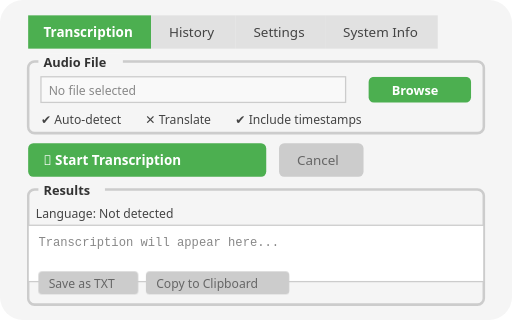
t = 0.00 s
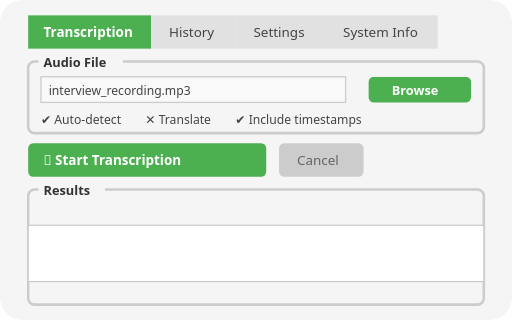
t = 0.91 s
t = 2.17 s: frame unchanged from t = 0.91 s, image omitted
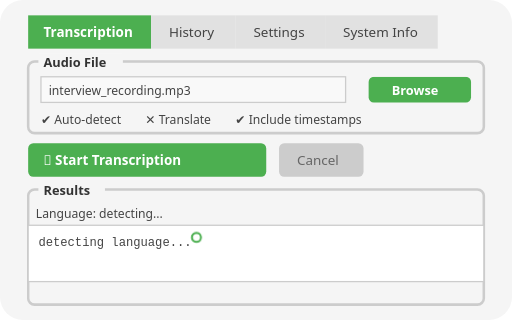
t = 3.57 s
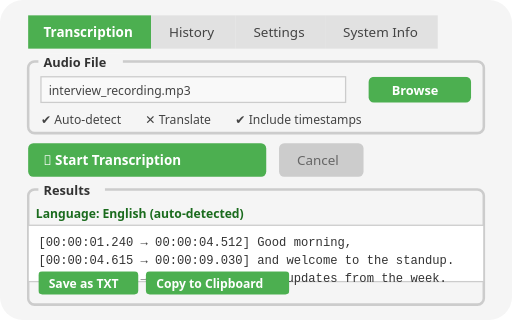
t = 4.41 s
t = 6.09 s: frame unchanged from t = 4.41 s, image omitted

The animated SVG that drew these frames (rendered in a browser with its animation timeline set to each time). Animation: 5 CSS @keyframes rules; one cycle of 7.00 s, repeats indefinitely.

<svg xmlns="http://www.w3.org/2000/svg" viewBox="0 0 400 250" role="img" aria-labelledby="sms smsd">
  <title id="sms">See-My-Speech preview</title>
  <desc id="smsd">Looping re-creation of the See-My-Speech Transcription tab: a file is selected, the language is detected, transcript lines stream in, and the save buttons enable.</desc>
  <style>
    .sms-ui { font-family: system-ui, sans-serif; }
    .w0 { animation: w0 7s linear infinite; }
    .wL { animation: wL 7s linear infinite; }
    .wB { animation: wB 7s linear infinite; }
    .wC { animation: wC 7s linear infinite; }
    @keyframes w0 {
      0%, 2% { opacity: 1; }
      3%, 95% { opacity: 0; }
      98%, 100% { opacity: 1; }
    }
    @keyframes wL {
      0%, 3% { opacity: 0; }
      4%, 97% { opacity: 1; }
      99%, 100% { opacity: 0; }
    }
    @keyframes wB {
      0%, 40% { opacity: 0; }
      41%, 61% { opacity: 1; }
      63%, 100% { opacity: 0; }
    }
    @keyframes wC {
      0%, 61% { opacity: 0; }
      62%, 96% { opacity: 1; }
      99%, 100% { opacity: 0; }
    }
    .sms-spin {
      transform-box: fill-box;
      transform-origin: 50% 50%;
      animation: sms-spin 1.1s linear infinite;
    }
    @keyframes sms-spin {
      to { transform: rotate(360deg); }
    }
    @media (prefers-reduced-motion: reduce) {
      .w0 { opacity: 0; }
      .wL, .wC { animation: none; opacity: 1; }
      .wB { animation: none; opacity: 0; }
      .sms-spin { animation: none; }
    }
  </style>

  <rect width="400" height="250" rx="18" fill="#f5f5f5"/>
  <g class="sms-ui" font-size="10.5">
    <rect x="22" y="12" width="96" height="26" fill="#4CAF50"/>
    <text x="34" y="29" fill="#ffffff" font-weight="700">Transcription</text>
    <rect x="118" y="12" width="66" height="26" fill="#e1e1e1"/>
    <text x="132" y="29" fill="#444">History</text>
    <rect x="184" y="12" width="70" height="26" fill="#e1e1e1"/>
    <text x="198" y="29" fill="#444">Settings</text>
    <rect x="254" y="12" width="88" height="26" fill="#e1e1e1"/>
    <text x="268" y="29" fill="#444">System Info</text>
  </g>

  <g class="sms-ui">
    <rect x="22" y="48" width="356" height="56" rx="5" fill="none" stroke="#cccccc" stroke-width="2"/>
    <rect x="30" y="42" width="66" height="12" fill="#f5f5f5"/>
    <text x="34" y="52" font-size="10" font-weight="700" fill="#333">Audio File</text>
    <rect x="32" y="60" width="238" height="20" fill="#f9f9f9" stroke="#cccccc"/>
    <text class="w0" x="38" y="74" font-size="9.5" fill="#888">No file selected</text>
    <text class="wL" x="38" y="74" font-size="9.5" fill="#444">interview_recording.mp3</text>
    <rect x="288" y="60" width="80" height="20" rx="4" fill="#4CAF50"/>
    <text x="306" y="74" font-size="10" font-weight="700" fill="#fff">Browse</text>
    <text x="32" y="97" font-size="9.5" fill="#444">&#10004; Auto-detect&#8195;&#8195;&#10005; Translate&#8195;&#8195;&#10004; Include timestamps</text>
  </g>

  <g class="sms-ui">
    <rect x="22" y="112" width="186" height="26" rx="4" fill="#4CAF50"/>
    <text x="34" y="129" font-size="10.5" font-weight="700" fill="#ffffff">&#127919; Start Transcription</text>
    <rect x="218" y="112" width="66" height="26" rx="4" fill="#cccccc"/>
    <text x="232" y="129" font-size="10.5" fill="#666666">Cancel</text>
  </g>

  <g class="sms-ui">
    <rect x="22" y="148" width="356" height="90" rx="5" fill="none" stroke="#cccccc" stroke-width="2"/>
    <rect x="30" y="142" width="52" height="12" fill="#f5f5f5"/>
    <text x="34" y="152" font-size="10" font-weight="700" fill="#333">Results</text>

    <g font-size="9.5" fill="#444">
      <text class="w0" x="28" y="170">Language: Not detected</text>
      <g class="wB">
        <text x="28" y="170">Language: detecting...</text>
      </g>
      <g class="wC">
        <text x="28" y="170" font-weight="600" fill="#1a6b1d">Language: English (auto-detected)</text>
      </g>
    </g>

    <rect x="22" y="176" width="356" height="44" fill="#ffffff" stroke="#cccccc"/>
    <g font-family="ui-monospace, monospace" font-size="9.5">
      <g class="w0">
        <text x="30" y="192" fill="#888">Transcription will appear here...</text>
      </g>
      <g class="wB">
        <text x="30" y="192" fill="#444">detecting language...</text>
        <rect class="sms-spin" x="150" y="182" width="7" height="7" rx="3.5" fill="none" stroke="#4CAF50" stroke-width="1.6"/>
      </g>
      <g class="wC">
        <text x="30" y="192" fill="#333">[00:00:01.240 &#8594; 00:00:04.512] Good morning,</text>
        <text x="30" y="206" fill="#333">[00:00:04.615 &#8594; 00:00:09.030] and welcome to the standup.</text>
        <text x="30" y="220" fill="#333">[00:00:09.282 &#8594; 00:00:12.060] Two updates from the week.</text>
      </g>
    </g>

    <rect class="w0" x="30" y="212" width="78" height="18" rx="3" fill="#cccccc"/>
    <text class="w0" x="38" y="225" font-size="9.5" fill="#666">Save as TXT</text>
    <rect class="w0" x="114" y="212" width="112" height="18" rx="3" fill="#cccccc"/>
    <text class="w0" x="122" y="225" font-size="9.5" fill="#666">Copy to Clipboard</text>

    <g class="wC">
      <rect x="30" y="212" width="78" height="18" rx="3" fill="#4CAF50"/>
      <text x="38" y="225" font-size="9.5" font-weight="700" fill="#fff">Save as TXT</text>
      <rect x="114" y="212" width="112" height="18" rx="3" fill="#4CAF50"/>
      <text x="122" y="225" font-size="9.5" font-weight="700" fill="#fff">Copy to Clipboard</text>
    </g>
  </g>
</svg>
